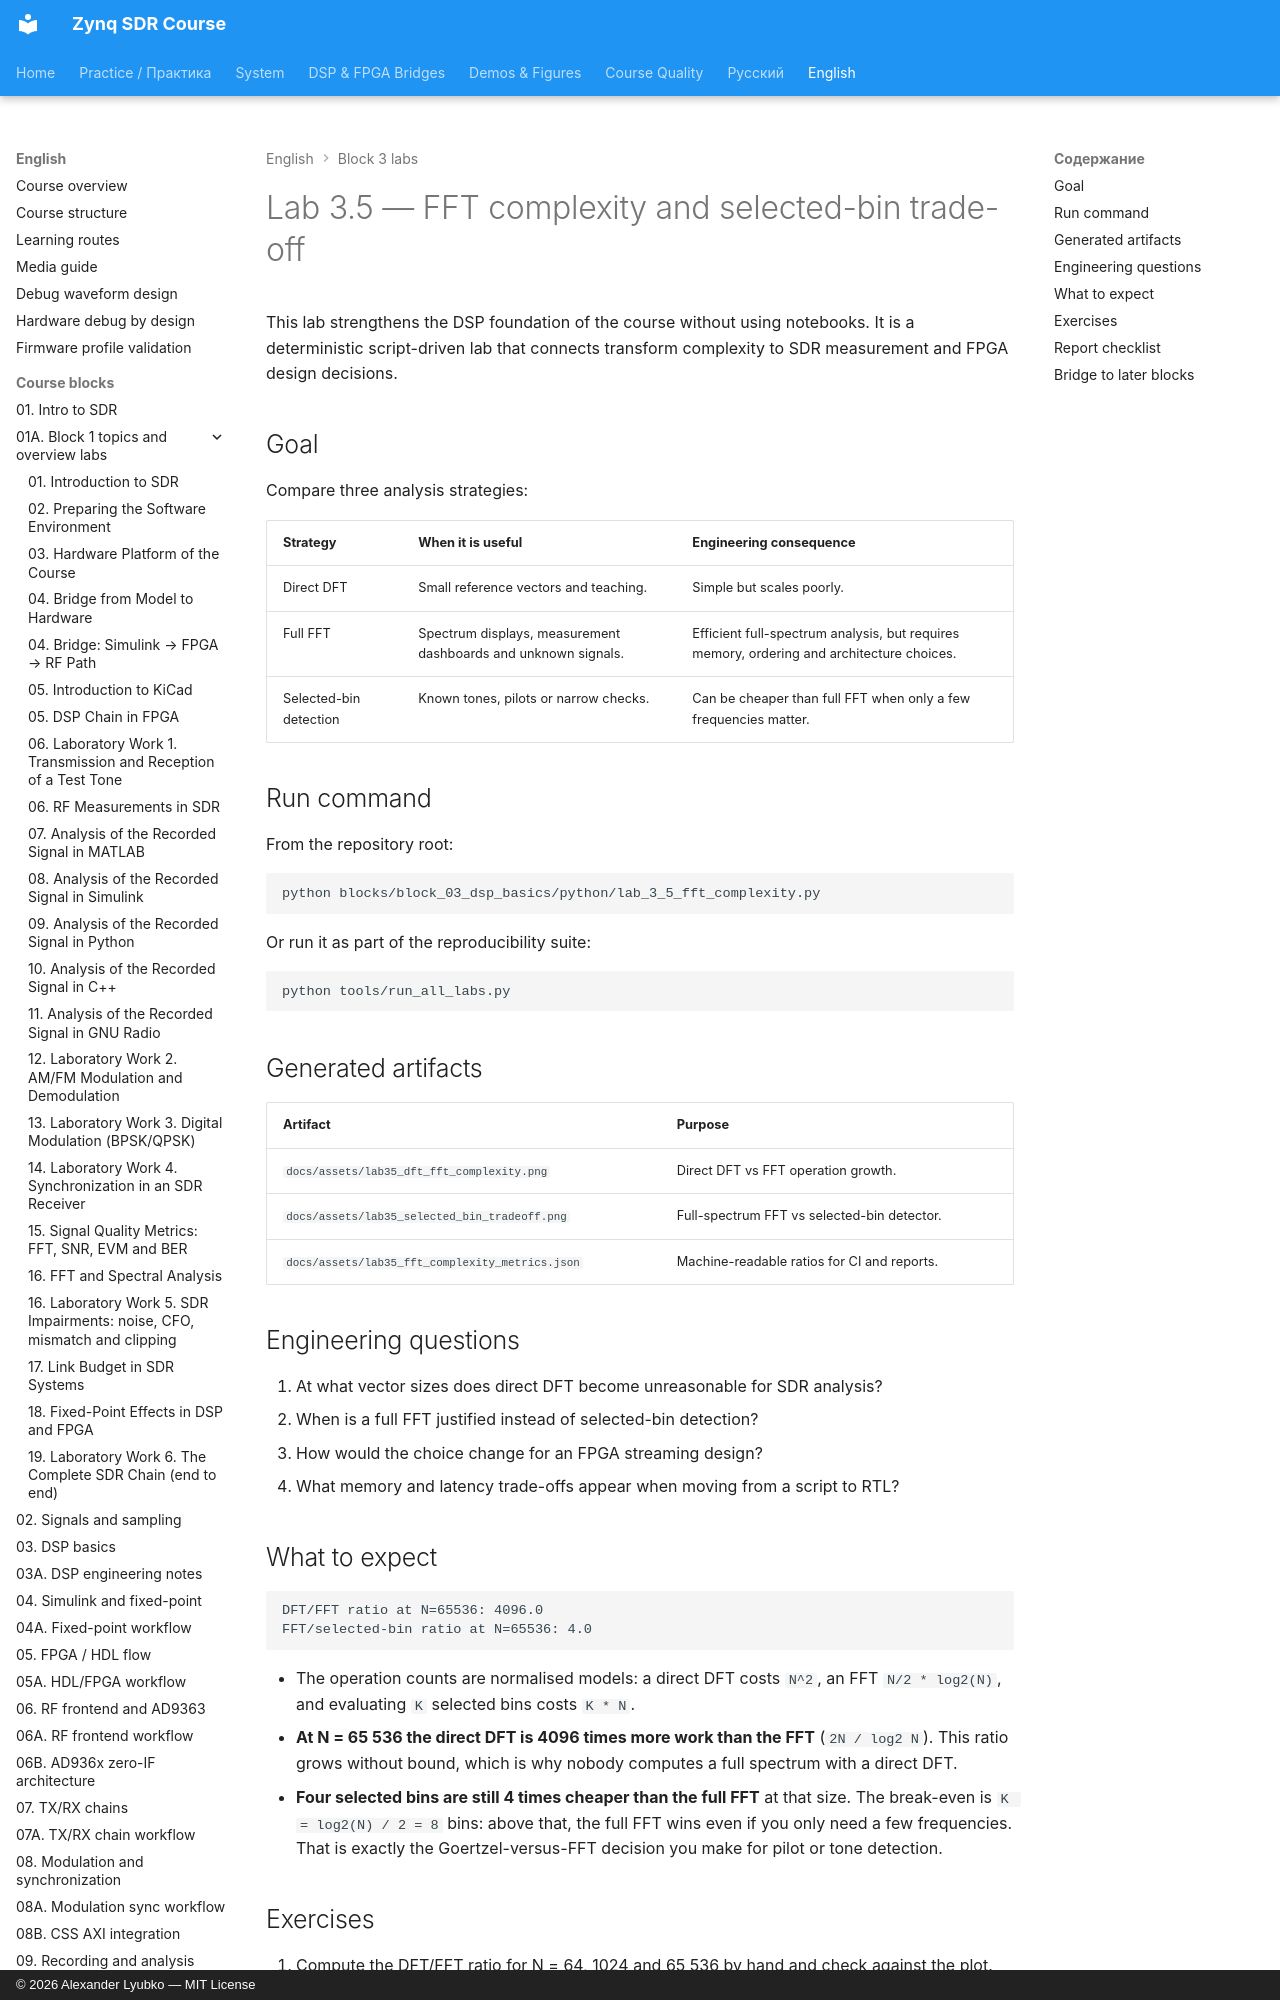

repository: Lay007/zynq-sdr-course · page: en/labs/lab-3-5-fft-complexity/index.html · generator: mkdocs · copyright: © 2026 Alexander Lyubko — MIT License

# Lab 3.5 — FFT complexity and selected-bin trade-off

This lab strengthens the DSP foundation of the course without using notebooks. It is a deterministic script-driven lab that connects transform complexity to SDR measurement and FPGA design decisions.

## Goal

Compare three analysis strategies:

| Strategy | When it is useful | Engineering consequence |
|---|---|---|
| Direct DFT | Small reference vectors and teaching. | Simple but scales poorly. |
| Full FFT | Spectrum displays, measurement dashboards and unknown signals. | Efficient full-spectrum analysis, but requires memory, ordering and architecture choices. |
| Selected-bin detection | Known tones, pilots or narrow checks. | Can be cheaper than full FFT when only a few frequencies matter. |
